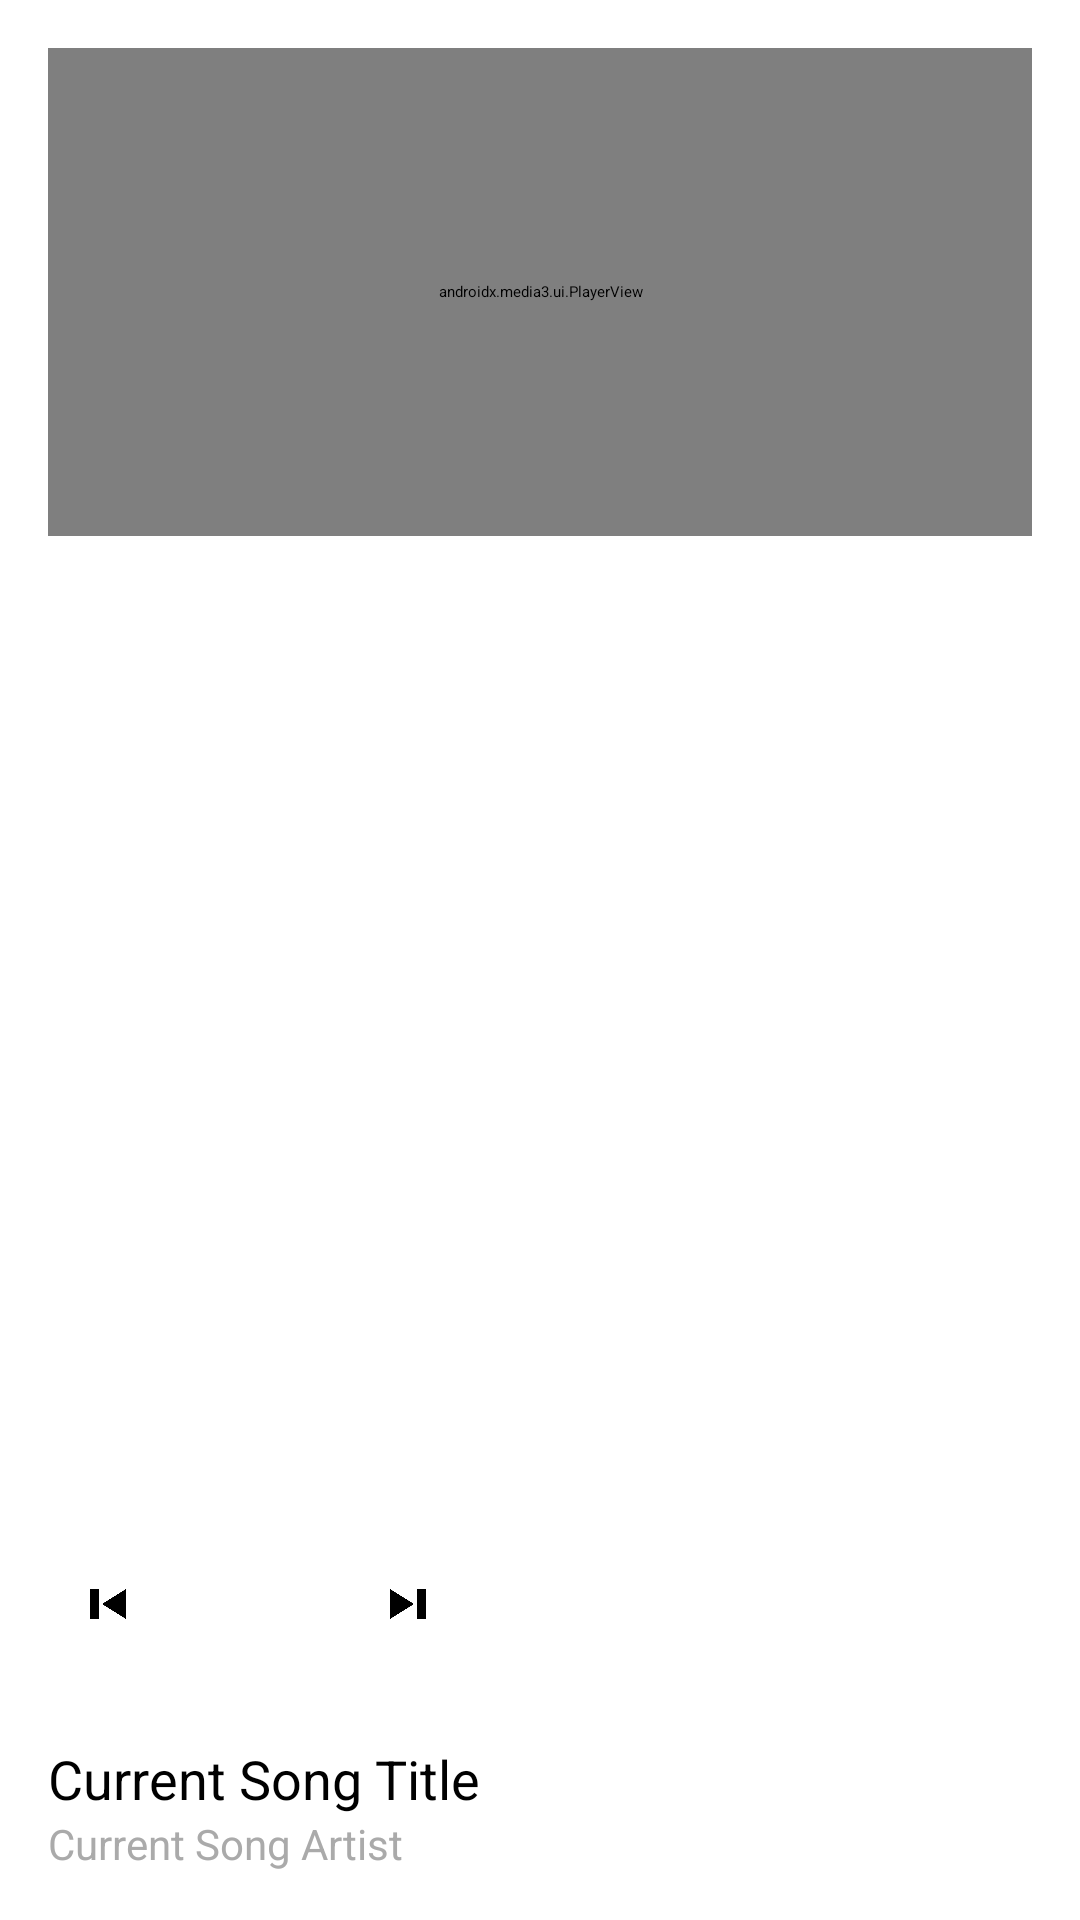

Reconstruct the res/layout file that produces this screen, plus the resources it refers to.
<!-- AndroidManifest.xml: application theme Theme.MyApplication -->
<!-- res/layout/activity_main.xml -->
<?xml version="1.0" encoding="utf-8"?>
<LinearLayout xmlns:android="http://schemas.android.com/apk/res/android"
    xmlns:app="http://schemas.android.com/apk/res-auto"
    android:layout_width="match_parent"
    android:layout_height="match_parent"
    android:orientation="vertical"
    android:background="@color/white"
    android:padding="16dp"
    android:id="@+id/main">

    <androidx.media3.ui.PlayerView
        android:id="@+id/player_view"
        android:layout_width="match_parent"
        android:layout_height="0dp"
        android:layout_weight="1"
        app:show_buffering="when_playing"
        app:show_shuffle_button="true" />

    <ListView
        android:id="@+id/music_list"
        android:layout_width="match_parent"
        android:layout_height="0dp"
        android:layout_weight="2"
        android:divider="@android:color/darker_gray"
        android:dividerHeight="1dp" />

    <LinearLayout
        android:layout_width="match_parent"
        android:layout_height="wrap_content"
        android:orientation="horizontal"
        android:gravity="center_vertical">

        <ImageView
            android:id="@+id/prev_button"
            android:layout_width="40dp"
            android:layout_height="40dp"
            android:src="@drawable/ic_prev"
            android:padding="8dp"
            android:contentDescription="Previous" />

        <ImageView
            android:id="@+id/play_pause_button"
            android:layout_width="60dp"
            android:layout_height="60dp"
            android:src="@drawable/ic_play"
            android:padding="8dp"
            android:contentDescription="Play/Pause" />

        <ImageView
            android:id="@+id/next_button"
            android:layout_width="40dp"
            android:layout_height="40dp"
            android:src="@drawable/ic_next"
            android:padding="8dp"
            android:contentDescription="Next" />
    </LinearLayout>

    <LinearLayout
        android:layout_width="match_parent"
        android:layout_height="wrap_content"
        android:orientation="vertical"
        android:paddingTop="16dp">

        <TextView
            android:id="@+id/current_song_title"
            android:layout_width="wrap_content"
            android:layout_height="wrap_content"
            android:text="Current Song Title"
            android:textSize="18sp"
            android:textColor="@android:color/black" />

        <TextView
            android:id="@+id/current_song_artist"
            android:layout_width="wrap_content"
            android:layout_height="wrap_content"
            android:text="Current Song Artist"
            android:textSize="14sp"
            android:textColor="@android:color/darker_gray" />
    </LinearLayout>
</LinearLayout>
<!-- resources referenced by this layout -->
<resources>
  <!-- drawable ic_next: png bitmap (drawable, 1116 bytes) -->
  <!-- drawable ic_prev: png bitmap (drawable, 1117 bytes) -->
  <!-- not gathered from this repository: default colours our renderer supplied (Android Studio template values) -->
  <color name="white">#FFFFFFFF</color>
</resources>
